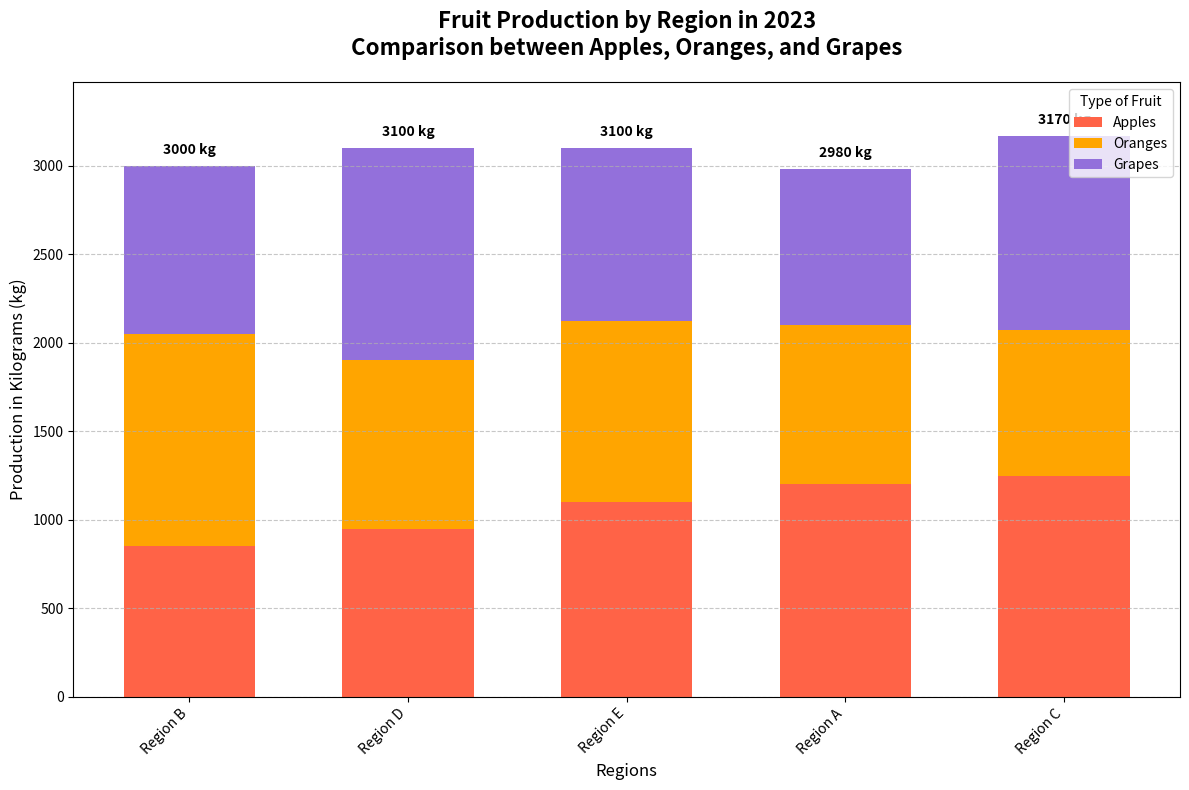

This figure's Python source:
import matplotlib.pyplot as plt
import numpy as np

# Define regions and production quantities in kilograms for the year 2023.
regions = ['Region B', 'Region D', 'Region E', 'Region A', 'Region C']
apples = [850, 950, 1100, 1200, 1250]
oranges = [1200, 950, 1020, 900, 820]
grapes = [950, 1200, 980, 880, 1100]

# Calculate total production for each region
total_production = np.array(apples) + np.array(oranges) + np.array(grapes)

# Create the bar chart
fig, ax = plt.subplots(figsize=(12, 8))

# Set the width of the bars
bar_width = 0.6

# Plot bars
ax.bar(regions, apples, label='Apples', color='#FF6347', width=bar_width)
ax.bar(regions, oranges, bottom=apples, label='Oranges', color='#FFA500', width=bar_width)
ax.bar(regions, grapes, bottom=np.array(apples) + np.array(oranges), label='Grapes', color='#9370DB', width=bar_width)

# Titles and labels
ax.set_title("Fruit Production by Region in 2023\nComparison between Apples, Oranges, and Grapes", fontsize=16, fontweight='bold', pad=20)
ax.set_xlabel("Regions", fontsize=12)
ax.set_ylabel("Production in Kilograms (kg)", fontsize=12)
ax.set_ylim(0, max(total_production) + 300)  # Adding some padding above the top bar

# Create a legend
ax.legend(title="Type of Fruit", loc='upper right')

# Add grid lines for better readability
ax.grid(axis='y', linestyle='--', alpha=0.7)

# Annotate text on top of the bars
for idx, (region, total) in enumerate(zip(regions, total_production)):
    ax.text(idx, total + 50, f"{total} kg", ha='center', va='bottom', fontsize=10, fontweight='bold')

# Rotate the region names to avoid overlap
plt.xticks(rotation=45, ha='right')

# Automatically adjust layout to prevent overlap
plt.tight_layout()

# Show the plot
plt.show()
